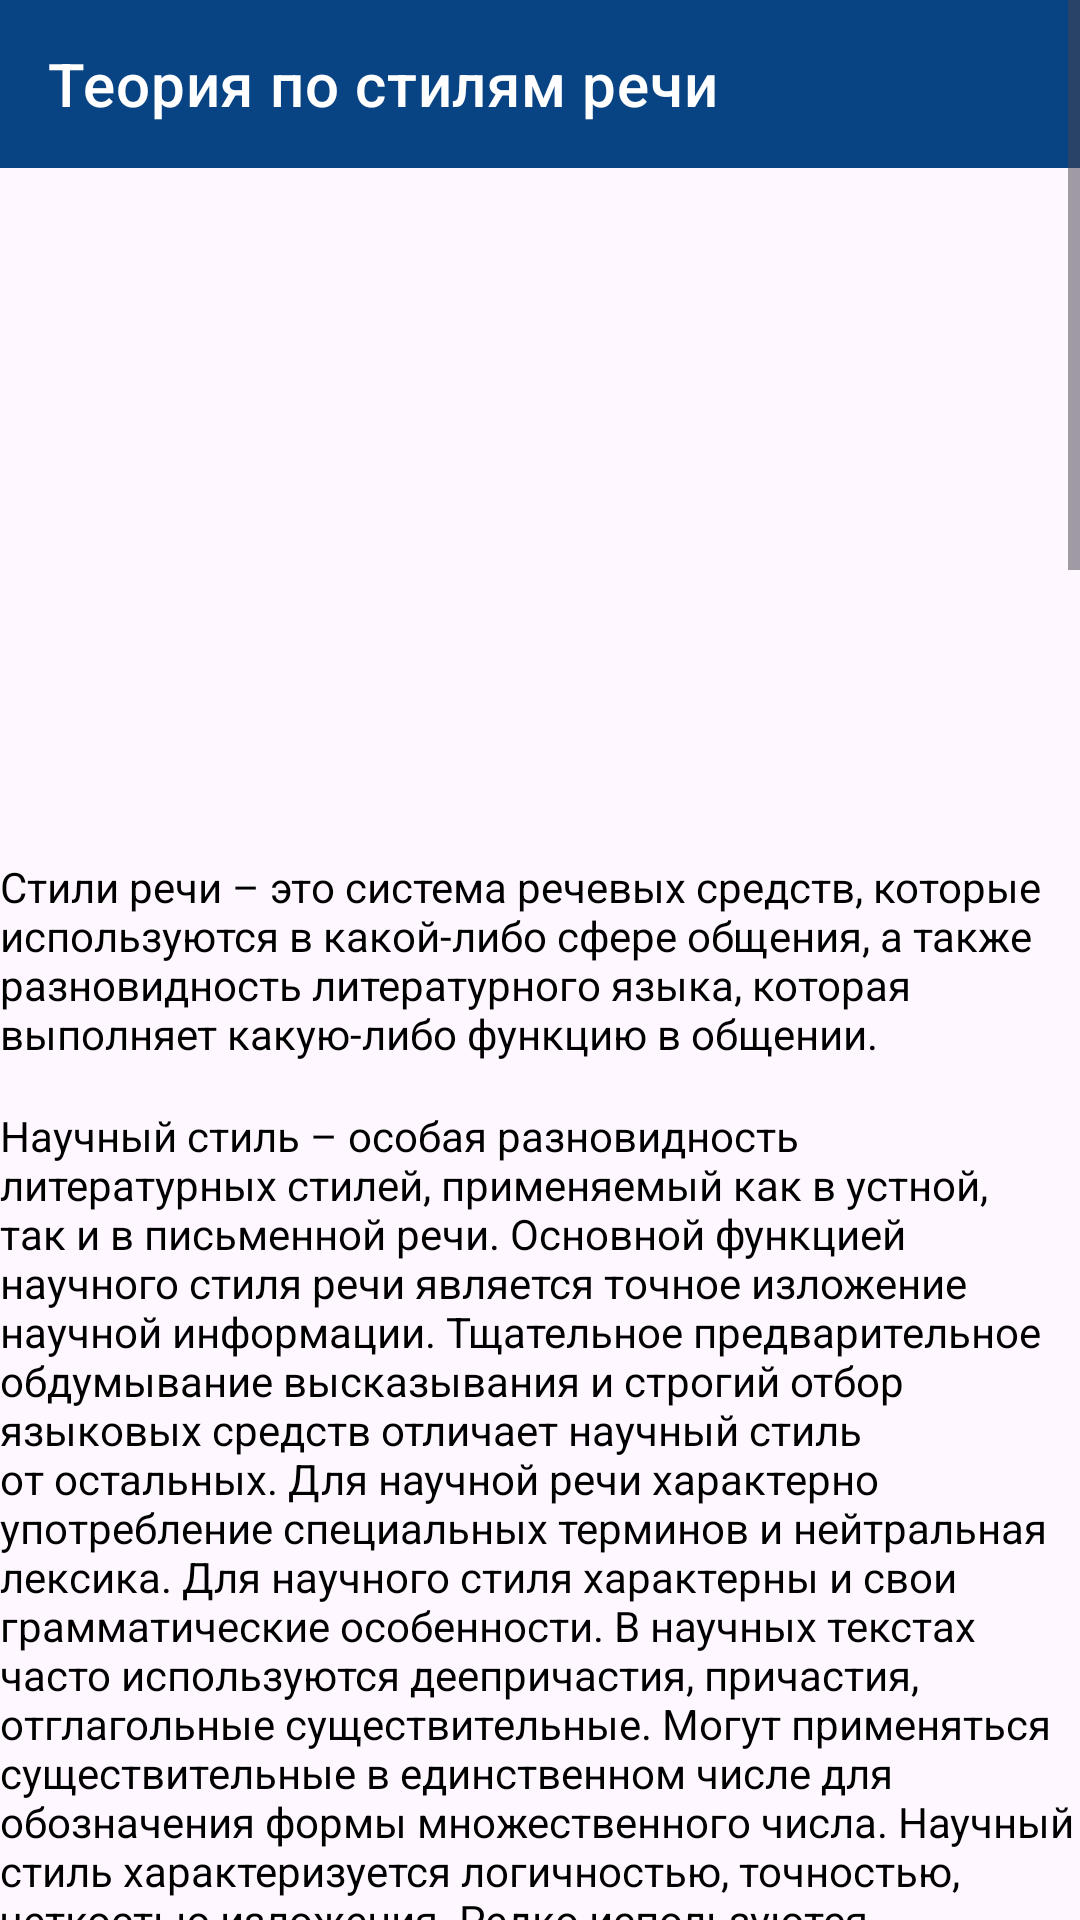

Android layout source for this screen:
<!-- AndroidManifest.xml: application theme Theme.EgeRUssian -->
<!-- res/layout/fragment_speech_style.xml -->
<?xml version="1.0" encoding="utf-8"?>
<ScrollView
    xmlns:android="http://schemas.android.com/apk/res/android"
    xmlns:app="http://schemas.android.com/apk/res-auto"
    xmlns:tools="http://schemas.android.com/tools"
    android:layout_width="match_parent"
    android:layout_height="match_parent">

    <LinearLayout
        android:layout_width="match_parent"
        android:layout_height="match_parent"
        android:orientation="vertical">

        <com.google.android.material.appbar.MaterialToolbar
            android:id="@+id/toolbarStyle"
            style="@style/Widget.MaterialComponents.Toolbar.Primary"
            android:layout_width="match_parent"
            android:layout_height="wrap_content"
            app:title="Теория по стилям речи" />

        <ImageView
            android:id="@+id/StyleImage"
            android:layout_width="match_parent"
            android:layout_height="230dp"
            android:src="@drawable/style"
            android:scaleType="centerCrop"
            android:layout_below="@id/toolbarLogin"/>

        <TextView
            android:layout_width="wrap_content"
            android:layout_height="wrap_content"
            android:text="Стили речи – это система речевых средств, которые используются в какой-либо сфере общения, а также разновидность литературного языка, которая выполняет какую-либо функцию в общении."
            android:textColor="@color/black"/>



        <TextView
            android:layout_width="wrap_content"
            android:layout_height="wrap_content"
            android:text="Научный стиль – особая разновидность литературных стилей, применяемый как в устной, так и в письменной речи. Основной функцией научного стиля речи является точное изложение научной информации. Тщательное предварительное обдумывание высказывания и строгий отбор языковых средств отличает научный стиль от остальных. Для научной речи характерно употребление специальных терминов и нейтральная лексика. Для научного стиля характерны и свои грамматические особенности. В научных текстах часто используются деепричастия, причастия, отглагольные существительные. Могут применяться существительные в единственном числе для обозначения формы множественного числа. Научный стиль характеризуется логичностью, точностью, четкостью изложения. Редко используются эмоциональность и образность. Прямой порядок слов в предложении является свойственным для научной речи."
            android:textColor="@color/black"
            android:layout_marginTop="15dp"/>

        <TextView
            android:layout_width="wrap_content"
            android:text="Деловой стиль используется для точной передачи деловой информации. Данный стиль речи используется в основном в письменной речи. Используется при написании разного рода официальных документов, деловых бумаг: докладных записок, заявлений, протоколов и т.д. Для делового стиля свойственны сжатость изложения, точность, использование фразеологических штампов, специальной терминологии, аббревиатур. В деловой речи отсутствуют слова ограниченного потребления и эмоциональная лексика. В деловых текстах используется сложные предложения, строгий порядок слов в предложении, безличные конструкции. Для делового стиля характерно употребление отглагольных существительных и глаголов повелительного наклонения."
            android:layout_height="wrap_content"
            android:textColor="@color/black"
            android:layout_marginTop="15dp"/>

        <TextView
            android:layout_width="wrap_content"
            android:layout_height="wrap_content"
            android:text="Сфера применения публицистического стиля – это издания периодической печати, новостные ленты, тексты выступлений перед общественностью в агитационных целях. Основная задача текстов написанных в этом стиле речи – воздействие, агитация и пропаганда. Для данного стиля характерно не только сообщение информации, но отношение автора, дополняющее текст. В публицистическом стиле, как и в научном особую важность имеет строгая логичность изложения и оперирование точными фактами, но в то же время текст может отличаться эмоциональной окраской, что больше свойственно художественному стилю. В публицистическом стиле используется разнообразная лексика: от сухой книжной до эмоциональной разговорной, от терминологической до оценочной. Часто в публицистических текстах могут быть использованы иноязычные термины, фразеологизмы различного рода изобразительно-выразительные средства речи. Для этого стиля свойственно использование как книжных, так и разговорных конструкций предложения. Часто встречаются вопросительные и восклицательные предложения."
            android:textColor="@color/black"
            android:layout_marginTop="15dp"/>

        <TextView
            android:layout_width="wrap_content"
            android:layout_height="wrap_content"
            android:text="Область применения разговорного стиля речи - общение в неофициальной обстановке. Применяется в письменной и устной формах. Разговорная речь не отличается строгим отбором языковых средств, большее значение имеет речевая ситуация. Разговорная речь часто подчеркивается и дополняется жестами и мимикой разговаривающих людей. Используются ударения, паузы, смена интонаций. Соответственно, менее строгие требования предъявляются при использовании разговорной речи, особый акцент ставится на эмоциональность, выразительность лексики. Часто можно встретить в толковых словарях русского языка пометку соответствующую лексике разговорного стиля - «разг.». При применении этого стиля речи могут встречаться нелитературные слова, неправильная речь (просторечие). Часто используются фразеологические единицы, придающие тексту большую выразительность и эмоциональность. Разговорный стиль речи отличается употреблением обращений, повторов слов, вводных и вставных конструкций, неполных предложений. Распространено использование разговорной речи в художественной литературе для речевой характеристики персонажей или образного отображения событий."
            android:textColor="@color/black"
            android:layout_marginTop="15dp"/>

        <TextView
            android:layout_width="wrap_content"
            android:layout_height="wrap_content"
            android:text="Художественный стиль или стиль художественной литературы используется при написании произведений художественной литературы: повестей, рассказов, романов, эссе. Основная функция информировать читателя и воздействовать на него с помощью эмоций. Отличается эмоциональностью, образностью, выразительностью. Широко распространено использование художественных языковых средств и словесных оборотов: метафор, сравнений, эпитетов. Порой для придания тексту торжественной, возвышенной окраски, особого колорита применяются устаревшие слова – архаизмы и историзмы. Художественный стиль речи выделяется высокой степенью информативности в сочетании с эмоциональностью и выразительностью средств языка. Художественному стилю так же присуще использование сочетаний особенностей других стилей речи. Наиболее часто применяются элементы разговорного стиля."
            android:textColor="@color/black"
            android:layout_marginTop="15dp"/>

    </LinearLayout>



</ScrollView>
<!-- resources referenced by this layout -->
<resources>
  <color name="black">#FF000000</color>
  <style name="Theme.EgeRUssian" parent="Theme.Material3.Light.NoActionBar">
          
          <item name="colorPrimary">@color/blue</item>
          <item name="colorPrimaryVariant">@color/blue_dark</item>
          <item name="colorOnPrimary">@color/white</item>
          
          <item name="colorSecondary">@color/teal_200</item>
          <item name="colorSecondaryVariant">@color/teal_700</item>
          <item name="colorOnSecondary">@color/black</item>
          
          <item name="android:statusBarColor">?attr/colorPrimaryVariant</item>
          
      </style>
  <color name="blue">#084384</color>
  <color name="blue_dark">#00244c</color>
  <color name="white">#FFFFFFFF</color>
  <color name="teal_200">#FF03DAC5</color>
  <color name="teal_700">#FF018786</color>
</resources>
